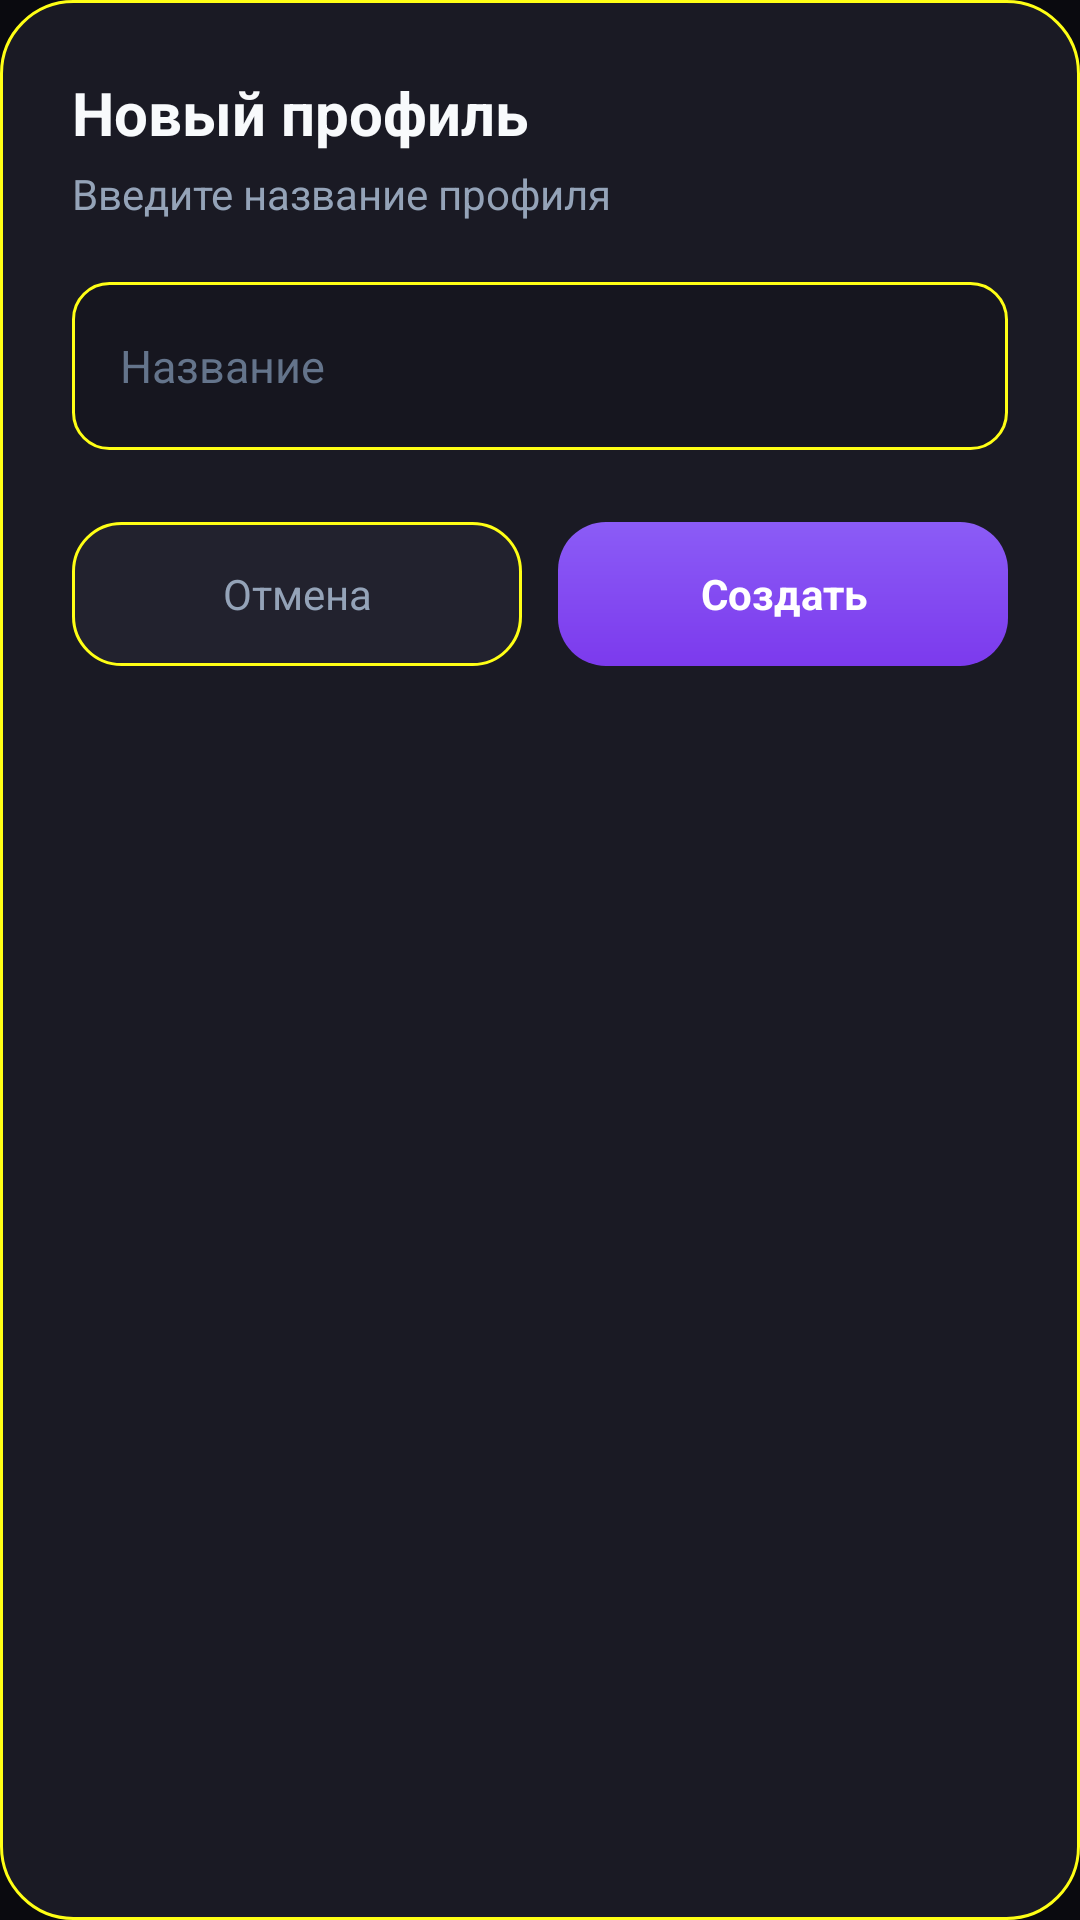

Android layout source for this screen:
<!-- AndroidManifest.xml: application theme Theme.AutoClicker -->
<!-- res/layout/dialog_add_profile.xml -->
<?xml version="1.0" encoding="utf-8"?>
<LinearLayout xmlns:android="http://schemas.android.com/apk/res/android"
    android:layout_width="match_parent"
    android:layout_height="wrap_content"
    android:orientation="vertical"
    android:background="@drawable/bg_dialog"
    android:padding="24dp">

    <TextView
        android:layout_width="wrap_content"
        android:layout_height="wrap_content"
        android:text="Новый профиль"
        android:textColor="@color/text_primary"
        android:textSize="20sp"
        android:textStyle="bold" />

    <TextView
        android:layout_width="wrap_content"
        android:layout_height="wrap_content"
        android:text="Введите название профиля"
        android:textColor="@color/text_secondary"
        android:textSize="14sp"
        android:layout_marginTop="4dp" />

    <EditText
        android:id="@+id/etName"
        android:layout_width="match_parent"
        android:layout_height="56dp"
        android:hint="Название"
        android:textColor="@color/text_primary"
        android:textColorHint="@color/text_tertiary"
        android:textSize="15sp"
        android:background="@drawable/bg_input"
        android:paddingHorizontal="16dp"
        android:inputType="text"
        android:maxLines="1"
        android:layout_marginTop="20dp" />

    <LinearLayout
        android:layout_width="match_parent"
        android:layout_height="wrap_content"
        android:orientation="horizontal"
        android:layout_marginTop="24dp">

        <TextView
            android:id="@+id/btnCancel"
            android:layout_width="0dp"
            android:layout_height="48dp"
            android:layout_weight="1"
            android:background="@drawable/bg_button_secondary"
            android:text="Отмена"
            android:textColor="@color/text_secondary"
            android:textSize="14sp"
            android:gravity="center"
            android:layout_marginEnd="6dp" />

        <TextView
            android:id="@+id/btnCreate"
            android:layout_width="0dp"
            android:layout_height="48dp"
            android:layout_weight="1"
            android:background="@drawable/bg_button_primary"
            android:text="Создать"
            android:textColor="@color/text_on_primary"
            android:textSize="14sp"
            android:textStyle="bold"
            android:gravity="center"
            android:layout_marginStart="6dp" />
    </LinearLayout>

</LinearLayout>
<!-- resources referenced by this layout -->
<resources>
  <color name="text_on_primary">#FFFFFF</color>
  <color name="text_primary">#F8FAFC</color>
  <color name="text_secondary">#94A3B8</color>
  <color name="text_tertiary">#64748B</color>
  <!-- drawable bg_button_primary (drawable) -->
  <?xml version="1.0" encoding="utf-8"?>
  <ripple xmlns:android="http://schemas.android.com/apk/res/android"
      android:color="#40FFFFFF">
      <item android:id="@android:id/mask">
          <shape android:shape="rectangle">
              <solid android:color="@android:color/white" />
              <corners android:radius="16dp" />
          </shape>
      </item>
      <item>
          <shape android:shape="rectangle">
              <gradient
                  android:type="linear"
                  android:angle="90"
                  android:startColor="@color/primary_dark"
                  android:endColor="@color/primary" />
              <corners android:radius="16dp" />
          </shape>
      </item>
  </ripple>
  <!-- drawable bg_button_secondary (drawable) -->
  <?xml version="1.0" encoding="utf-8"?>
  <ripple xmlns:android="http://schemas.android.com/apk/res/android"
      android:color="@color/glow_purple">
      <item android:id="@android:id/mask">
          <shape android:shape="rectangle">
              <solid android:color="@android:color/white" />
              <corners android:radius="16dp" />
          </shape>
      </item>
      <item>
          <shape android:shape="rectangle">
              <solid android:color="@color/background_card_elevated" />
              <corners android:radius="16dp" />
              <stroke
                  android:width="1dp"
                  android:color="@color/border" />
          </shape>
      </item>
  </ripple>
  <!-- drawable bg_dialog (drawable) -->
  <?xml version="1.0" encoding="utf-8"?>
  <shape xmlns:android="http://schemas.android.com/apk/res/android"
      android:shape="rectangle">
      <solid android:color="@color/background_card" />
      <corners android:radius="24dp" />
      <stroke
          android:width="1dp"
          android:color="@color/border" />
  </shape>
  <!-- drawable bg_input (drawable) -->
  <?xml version="1.0" encoding="utf-8"?>
  <selector xmlns:android="http://schemas.android.com/apk/res/android">
      <item android:state_focused="true">
          <shape android:shape="rectangle">
              <solid android:color="@color/background_input" />
              <corners android:radius="12dp" />
              <stroke
                  android:width="2dp"
                  android:color="@color/primary" />
          </shape>
      </item>
      <item>
          <shape android:shape="rectangle">
              <solid android:color="@color/background_input" />
              <corners android:radius="12dp" />
              <stroke
                  android:width="1dp"
                  android:color="@color/border" />
          </shape>
      </item>
  </selector>
  <color name="primary_dark">#7C3AED</color>
  <color name="primary">#8B5CF6</color>
  <color name="glow_purple">#8B5CF640</color>
  <color name="background_card_elevated">#22222E</color>
  <color name="border">#FFFFFF15</color>
  <color name="background_card">#1A1A24</color>
  <color name="background_input">#16161F</color>
  <color name="accent">#06B6D4</color>
  <color name="accent_cyan">#22D3EE</color>
  <color name="background_dark">#0A0A0F</color>
  <color name="background_surface">#12121A</color>
</resources>
